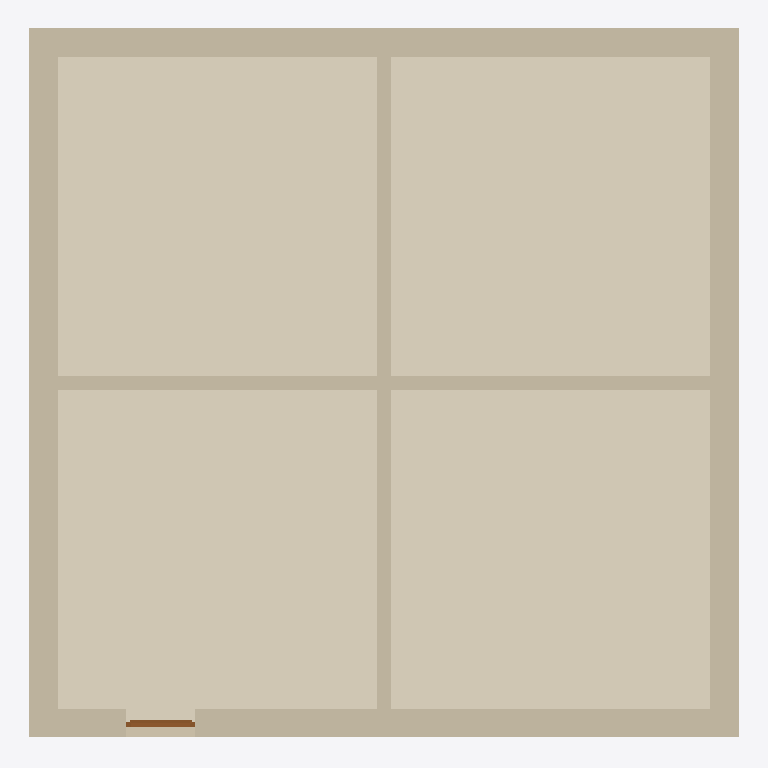
Plan cut of the same IFC building model at storey 'Gründung' (level -1.00 m, cut at 0.40 m), seen from above with north up, elements coloured by IFC class: 6 walls (beige), 4 coverings (cream), 1 door (brown). Cut surfaces are drawn darker.
Extent 10.3 m × 10.3 m × 4.4 m (x, y, z). Storeys (3): Gründung at -1.00 m; Erdgeschoss at -0.20 m; Dachgeschoss at 3.00 m. Elements (19): 10 IfcWall, 5 IfcCovering, 2 IfcSlab, 1 IfcDoor, 1 IfcWindow.

HEADER;
FILE_DESCRIPTION(('no view'),'2;1');
FILE_NAME('LCA_Building_01.ifc','2024-11-29T17:29:12',(''),(''),'ODA SDAI 24.5','','');
FILE_SCHEMA(('IFC4'));
ENDSEC;
DATA;
#31=IFCPROJECT('0Vrf$YZhz2NAj_kTOIBk2v',#5,'LCA Tests',$,$,$,$,(#45),#6);
#32=IFCBUILDINGSTOREY('0_oZdqGVX7ohP4w2qNvzMi',#5,'Gründung',$,$,#35,$,$,.ELEMENT.,-1.0);
#36=IFCBUILDINGSTOREY('2H6zEblW17geIMG2a1nAvw',#5,'Erdgeschoss',$,$,#39,$,$,.ELEMENT.,-0.2);
#40=IFCBUILDINGSTOREY('2F62fZCwT09vDa$iZsVdg0',#5,'Dachgeschoss',$,$,#43,$,$,.ELEMENT.,3.0);
#2623=IFCCOVERING('3Nmr3c8Z57HvYpVA00smkf',#5,' ',$,$,#2596,#2597,$,.FLOORING.);
#2498=IFCCOVERING('2CLd$eVNjBEfn_tuZTg82v',#5,' ',$,$,#2480,#2481,$,.FLOORING.);
#2738=IFCCOVERING('0oayy0EEH0phhKvNSDyD9l',#5,' ',$,$,#2723,#2724,$,.FLOORING.);
#2853=IFCCOVERING('3OK3tYes563f54lZrbovFP',#5,' ',$,$,#2838,#2839,$,.FLOORING.);
#289=IFCWALL('24aqdtNif8DO8gAdhuo_yx',#5,'Beton-Außenwand',$,$,#244,#245,$,$);
#2362=IFCWALL('2uQIoygD54lQ0yq3TpiOV6',#5,'Beton-Außenwand',$,$,#2320,#2321,$,$);
#402=IFCWALL('3$2gTYldD3EgWCFeNTFPuA',#5,'Beton-Außenwand',$,$,#360,#361,$,$);
#512=IFCWALL('2WKRzljZ1AK81iVZnsvoY0',#5,'Beton-Außenwand',$,$,#470,#471,$,$);
#198=IFCWALL('01aXcXmJH5ghmSge8saAQo',#5,'Ziegel-Innenwand',$,$,#178,#179,$,$);
#137=IFCWALL('11AozHi_j2Fg0N$Q2Mwv8U',#5,'Ziegel-Innenwand',$,$,#105,#106,$,$);
#1348=IFCDOOR('1MUYKHU_H0Mg_PBjuU0Lb9',#5,'1flg Weiß Blockzarge',$,$,#644,#645,$,2.25,1.0,$,$,$);
ENDSEC;